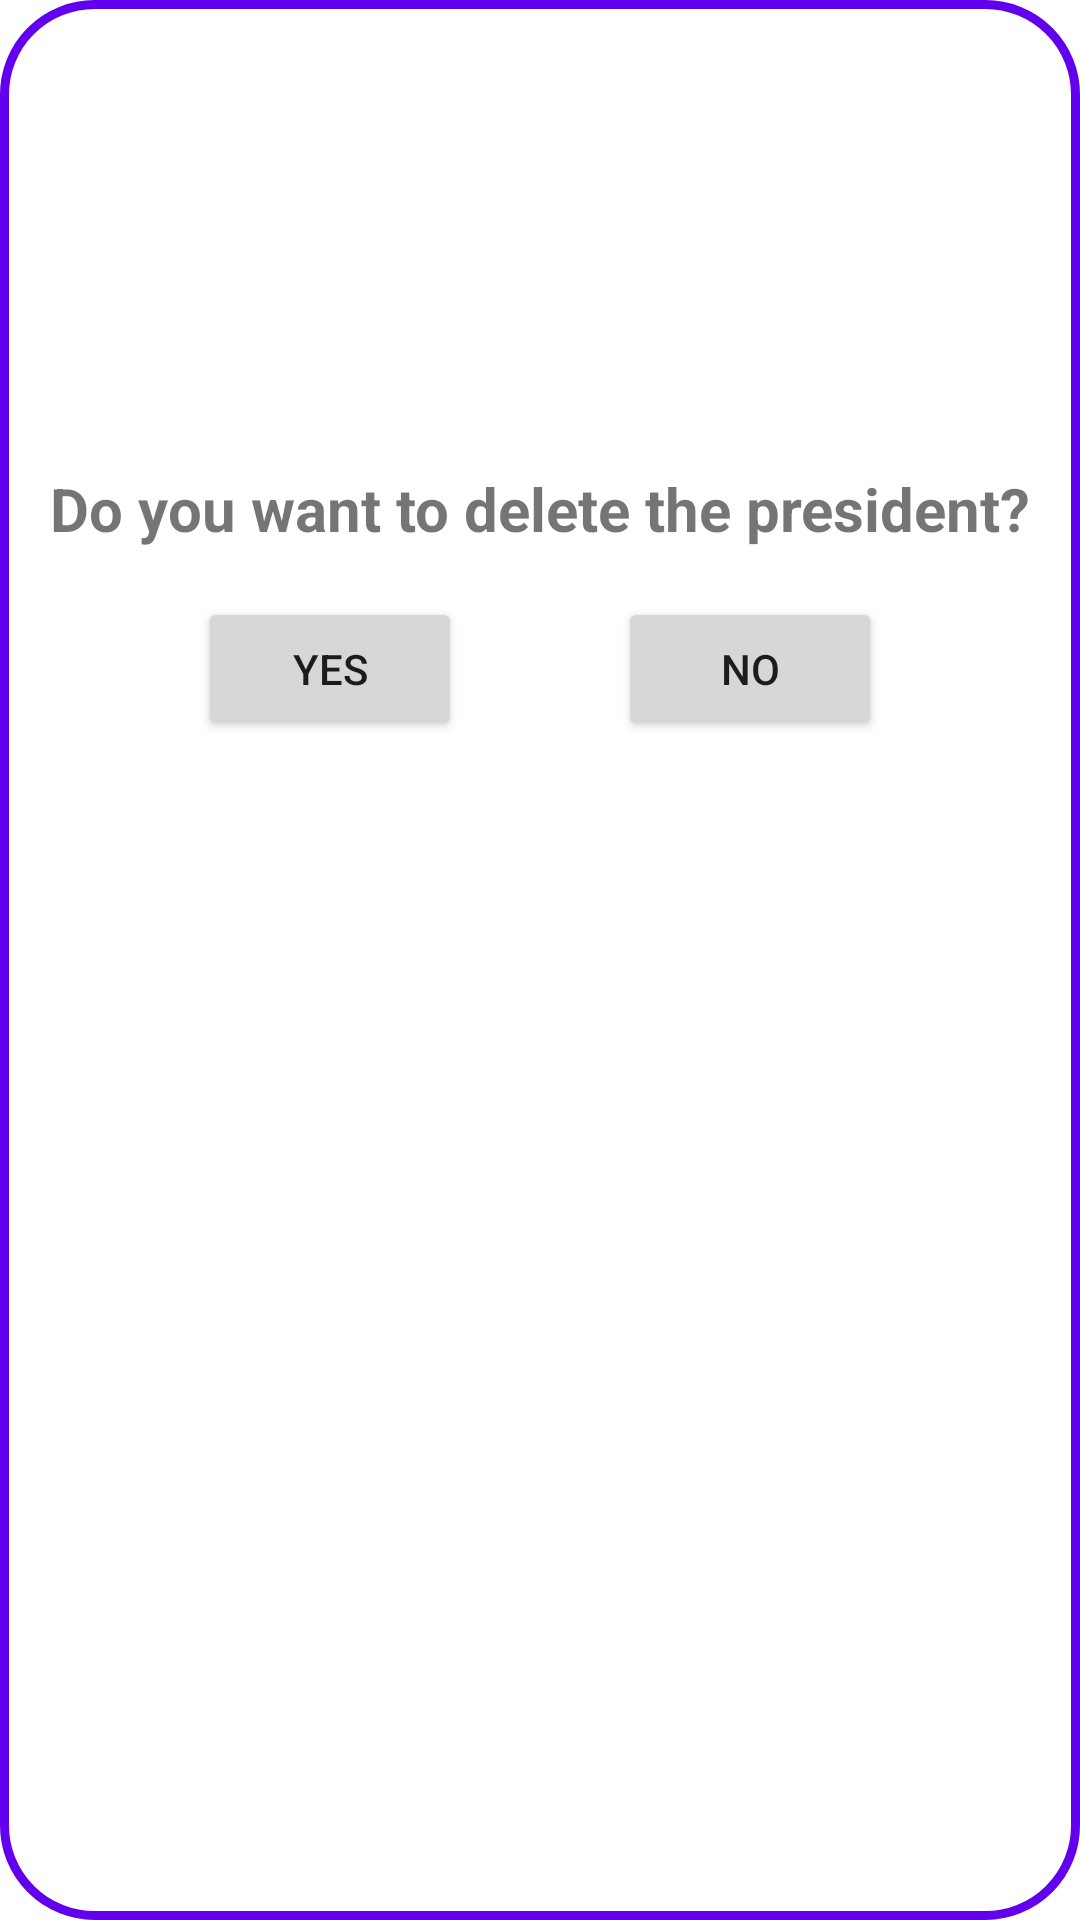

Reconstruct the res/layout file that produces this screen, plus the resources it refers to.
<!-- AndroidManifest.xml: application theme Theme.Presidents -->
<!-- res/layout/delete_dialog.xml -->
<?xml version="1.0" encoding="utf-8"?>
<androidx.constraintlayout.widget.ConstraintLayout xmlns:android="http://schemas.android.com/apk/res/android"
    xmlns:app="http://schemas.android.com/apk/res-auto"
    android:layout_width="match_parent"
    android:layout_height="wrap_content"
    android:padding="16dp"
    android:background="@drawable/dialog_shape">

    <ImageView
        android:id="@+id/image"
        android:layout_width="100dp"
        android:layout_height="100dp"
        android:layout_marginTop="16dp"
        app:layout_constraintEnd_toEndOf="parent"
        app:layout_constraintStart_toStartOf="parent"
        app:layout_constraintTop_toTopOf="parent"
        app:srcCompat="@drawable/baseline_delete_24" />

    <TextView
        android:layout_width="wrap_content"
        android:layout_height="wrap_content"
        android:id="@+id/question"
        android:text="@string/do_you_want_to_delete_the_president"
        android:textStyle="bold"
        android:textSize="20sp"
        app:layout_constraintEnd_toEndOf="parent"
        app:layout_constraintStart_toStartOf="parent"
        app:layout_constraintTop_toBottomOf="@+id/image"
        android:layout_margin="24dp"/>

    <Button
        android:id="@+id/yes"
        android:layout_width="wrap_content"
        android:layout_height="wrap_content"
        android:layout_marginTop="16dp"
        android:layout_marginStart="50dp"
        android:text="@string/yes"
        app:layout_constraintStart_toStartOf="parent"
        app:layout_constraintTop_toBottomOf="@+id/question"/>

    <Button
        android:id="@+id/no"
        android:layout_width="wrap_content"
        android:layout_height="wrap_content"
        android:layout_marginTop="16dp"
        android:layout_marginEnd="50dp"
        android:text="@string/no"
        app:layout_constraintEnd_toEndOf="parent"
        app:layout_constraintTop_toBottomOf="@+id/question" />

</androidx.constraintlayout.widget.ConstraintLayout>
<!-- resources referenced by this layout -->
<resources>
  <!-- drawable dialog_shape (drawable) -->
  <?xml version="1.0" encoding="utf-8"?>
  <shape xmlns:android="http://schemas.android.com/apk/res/android">
      <corners
          android:radius="30dp"/>
      <solid
          android:color="@color/white"/>
      <stroke
          android:color="@color/purple_500"
          android:width="3dp"
          />
  </shape>
  <string name="do_you_want_to_delete_the_president">Do you want to delete the president?</string>
  <string name="no">NO</string>
  <string name="yes">YES</string>
  <style name="Theme.Presidents" parent="Theme.MaterialComponents.DayNight.DarkActionBar">
          
          <item name="colorPrimary">@color/purple_500</item>
          <item name="colorPrimaryVariant">@color/purple_700</item>
          <item name="colorOnPrimary">@color/white</item>
          
          <item name="colorSecondary">@color/teal_200</item>
          <item name="colorSecondaryVariant">@color/teal_700</item>
          <item name="colorOnSecondary">@color/black</item>
          
          <item name="android:statusBarColor">?attr/colorPrimaryVariant</item>
          
      </style>
  <color name="white">#FFFFFFFF</color>
  <color name="purple_500">#FF6200EE</color>
  <color name="purple_700">#FF3700B3</color>
  <color name="teal_200">#FF03DAC5</color>
  <color name="teal_700">#FF018786</color>
  <color name="black">#FF000000</color>
</resources>
